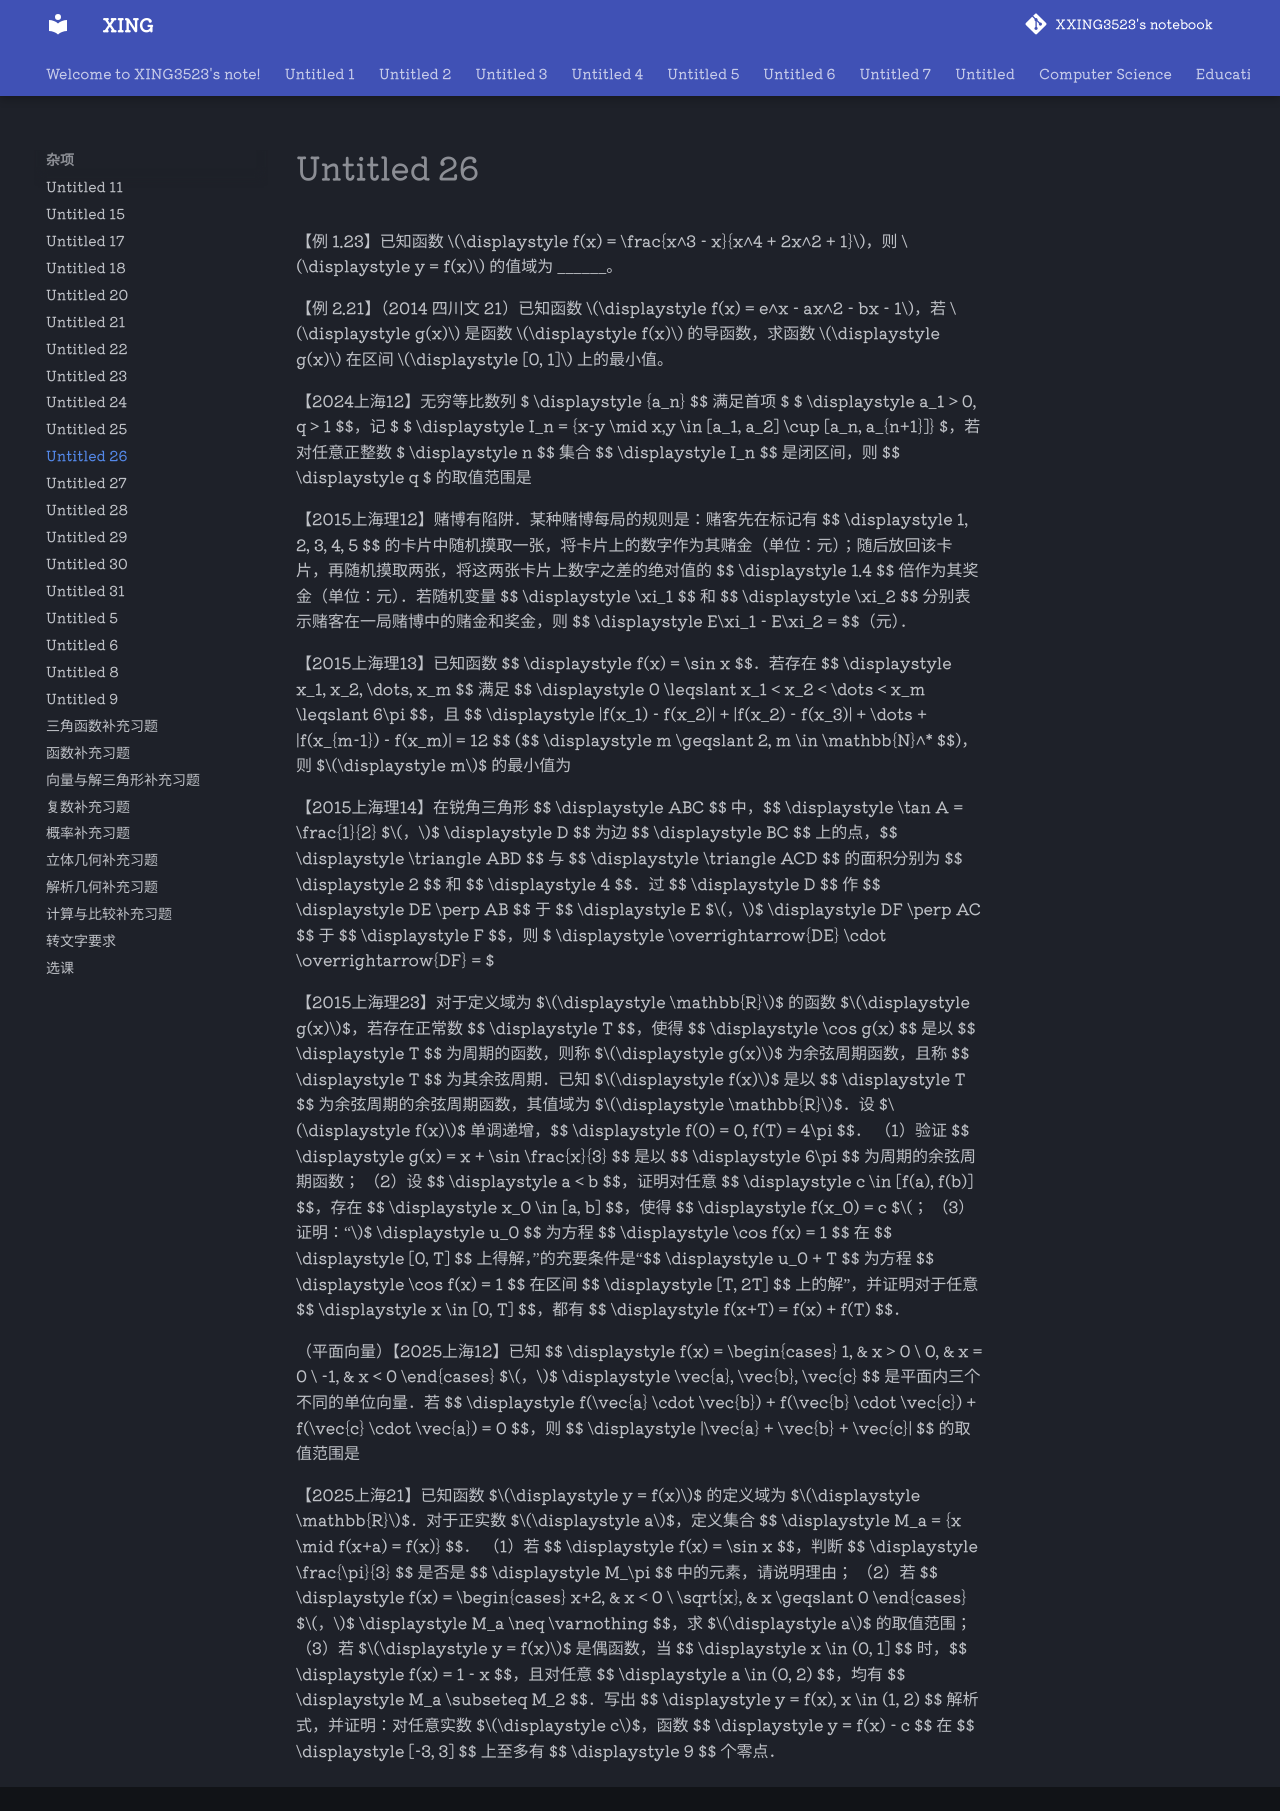

repository: XXING3523/notebook · page: 杂项/Untitled 26.html · generator: mkdocs

【例 1.23】已知函数 $\displaystyle f(x) = \frac{x^3 - x}{x^4 + 2x^2 + 1}$，则 $\displaystyle y = f(x)$ 的值域为 \_\_\_\_\_\_。

【例 2.21】（2014 四川文 21）已知函数 $\displaystyle f(x) = e^x - ax^2 - bx - 1$，若 $\displaystyle g(x)$ 是函数 $\displaystyle f(x)$ 的导函数，求函数 $\displaystyle g(x)$ 在区间 $\displaystyle [0, 1]$ 上的最小值。

【2024上海12】无穷等比数列 $ \displaystyle \{a_n\} $$ 满足首项 $ $ \displaystyle a_1 > 0, q > 1 $$，记 $ $ \displaystyle I_n = \{x-y \mid x,y \in [a_1, a_2] \cup [a_n, a_{n+1}]\} $，若对任意正整数 $ \displaystyle n $$ 集合 $$ \displaystyle I_n $$ 是闭区间，则 $$ \displaystyle q $ 的取值范围是

【2015上海理12】赌博有陷阱．某种赌博每局的规则是：赌客先在标记有 $$ \displaystyle 1, 2, 3, 4, 5 $$ 的卡片中随机摸取一张，将卡片上的数字作为其赌金（单位：元）；随后放回该卡片，再随机摸取两张，将这两张卡片上数字之差的绝对值的 $$ \displaystyle 1.4 $$ 倍作为其奖金（单位：元）．若随机变量 $$ \displaystyle \xi_1 $$ 和 $$ \displaystyle \xi_2 $$ 分别表示赌客在一局赌博中的赌金和奖金，则 $$ \displaystyle E\xi_1 - E\xi_2 = $$（元）．

【2015上海理13】已知函数 $$ \displaystyle f(x) = \sin x $$．若存在 $$ \displaystyle x_1, x_2, \dots, x_m $$ 满足 $$ \displaystyle 0 \leqslant x_1 < x_2 < \dots < x_m \leqslant 6\pi $$，且 $$ \displaystyle |f(x_1) - f(x_2)| + |f(x_2) - f(x_3)| + \dots + |f(x_{m-1}) - f(x_m)| = 12 $$ ($$ \displaystyle m \geqslant 2, m \in \mathbb{N}^* $$)，则 $$\displaystyle m$$ 的最小值为

【2015上海理14】在锐角三角形 $$ \displaystyle ABC $$ 中，$$ \displaystyle \tan A = \frac{1}{2} $$，$$ \displaystyle D $$ 为边 $$ \displaystyle BC $$ 上的点，$$ \displaystyle \triangle ABD $$ 与 $$ \displaystyle \triangle ACD $$ 的面积分别为 $$ \displaystyle 2 $$ 和 $$ \displaystyle 4 $$．过 $$ \displaystyle D $$ 作 $$ \displaystyle DE \perp AB $$ 于 $$ \displaystyle E $$，$$ \displaystyle DF \perp AC $$ 于 $$ \displaystyle F $$，则 $ \displaystyle \overrightarrow{DE} \cdot \overrightarrow{DF} = $

【2015上海理23】对于定义域为 $$\displaystyle \mathbb{R}$$ 的函数 $$\displaystyle g(x)$$，若存在正常数 $$ \displaystyle T $$，使得 $$ \displaystyle \cos g(x) $$ 是以 $$ \displaystyle T $$ 为周期的函数，则称 $$\displaystyle g(x)$$ 为余弦周期函数，且称 $$ \displaystyle T $$ 为其余弦周期．已知 $$\displaystyle f(x)$$ 是以 $$ \displaystyle T $$ 为余弦周期的余弦周期函数，其值域为 $$\displaystyle \mathbb{R}$$．设 $$\displaystyle f(x)$$ 单调递增，$$ \displaystyle f(0) = 0, f(T) = 4\pi $$．
（1）验证 $$ \displaystyle g(x) = x + \sin \frac{x}{3} $$ 是以 $$ \displaystyle 6\pi $$ 为周期的余弦周期函数；
（2）设 $$ \displaystyle a < b $$，证明对任意 $$ \displaystyle c \in [f(a), f(b)] $$，存在 $$ \displaystyle x_0 \in [a, b] $$，使得 $$ \displaystyle f(x_0) = c $$；
（3）证明：“$$ \displaystyle u_0 $$ 为方程 $$ \displaystyle \cos f(x) = 1 $$ 在 $$ \displaystyle [0, T] $$ 上得解，”的充要条件是“$$ \displaystyle u_0 + T $$ 为方程 $$ \displaystyle \cos f(x) = 1 $$ 在区间 $$ \displaystyle [T, 2T] $$ 上的解”，并证明对于任意 $$ \displaystyle x \in [0, T] $$，都有 $$ \displaystyle f(x+T) = f(x) + f(T) $$．

（平面向量）【2025上海12】已知 $$ \displaystyle f(x) = \begin{cases} 1, & x > 0 \\ 0, & x = 0 \\ -1, & x < 0 \end{cases} $$，$$ \displaystyle \vec{a}, \vec{b}, \vec{c} $$ 是平面内三个不同的单位向量．若 $$ \displaystyle f(\vec{a} \cdot \vec{b}) + f(\vec{b} \cdot \vec{c}) + f(\vec{c} \cdot \vec{a}) = 0 $$，则 $$ \displaystyle |\vec{a} + \vec{b} + \vec{c}| $$ 的取值范围是

【2025上海21】已知函数 $$\displaystyle y = f(x)$$ 的定义域为 $$\displaystyle \mathbb{R}$$．对于正实数 $$\displaystyle a$$，定义集合 $$ \displaystyle M_a = \{x \mid f(x+a) = f(x)\} $$．
（1）若 $$ \displaystyle f(x) = \sin x $$，判断 $$ \displaystyle \frac{\pi}{3} $$ 是否是 $$ \displaystyle M_\pi $$ 中的元素，请说明理由；
（2）若 $$ \displaystyle f(x) = \begin{cases} x+2, & x < 0 \\ \sqrt{x}, & x \geqslant 0 \end{cases} $$，$$ \displaystyle M_a \neq \varnothing $$，求 $$\displaystyle a$$ 的取值范围；
（3）若 $$\displaystyle y = f(x)$$ 是偶函数，当 $$ \displaystyle x \in (0, 1] $$ 时，$$ \displaystyle f(x) = 1 - x $$，且对任意 $$ \displaystyle a \in (0, 2) $$，均有 $$ \displaystyle M_a \subseteq M_2 $$．写出 $$ \displaystyle y = f(x), x \in (1, 2) $$ 解析式，并证明：对任意实数 $$\displaystyle c$$，函数 $$ \displaystyle y = f(x) - c $$ 在 $$ \displaystyle [-3, 3] $$ 上至多有 $$ \displaystyle 9 $$ 个零点．
